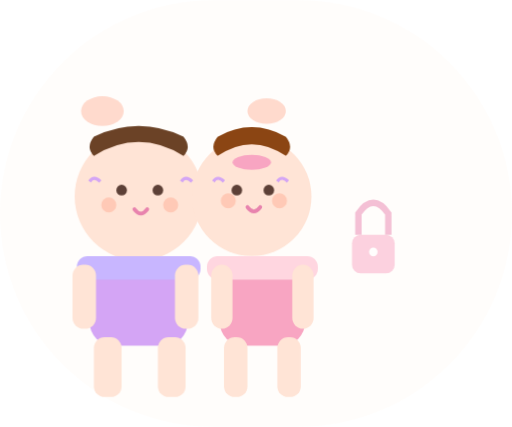
t = 0.00 s
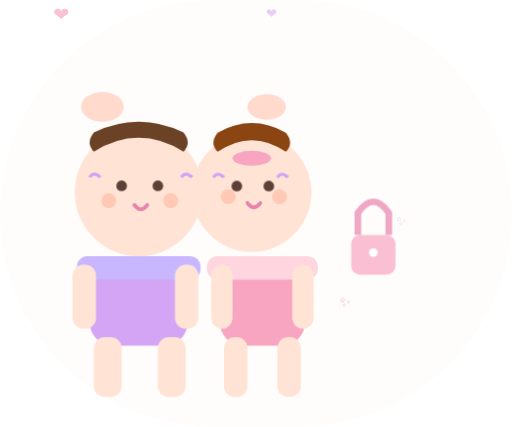
t = 1.20 s
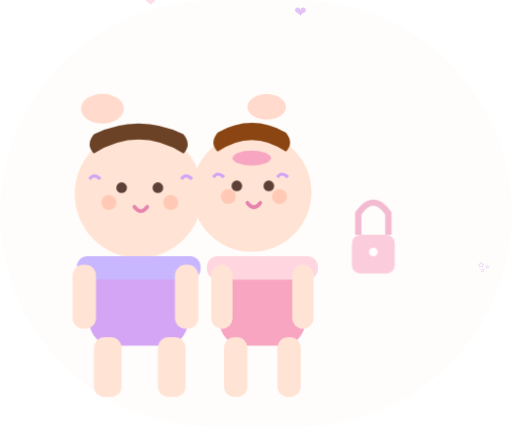
t = 1.58 s
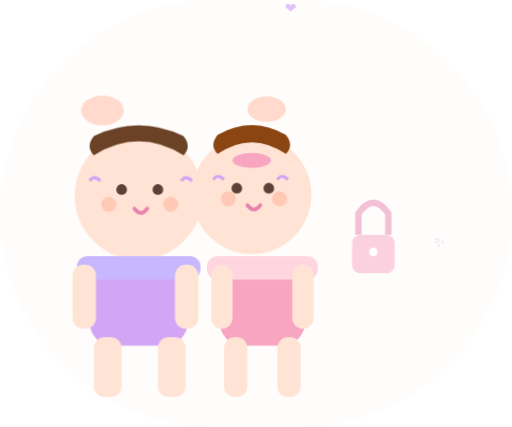
t = 1.95 s
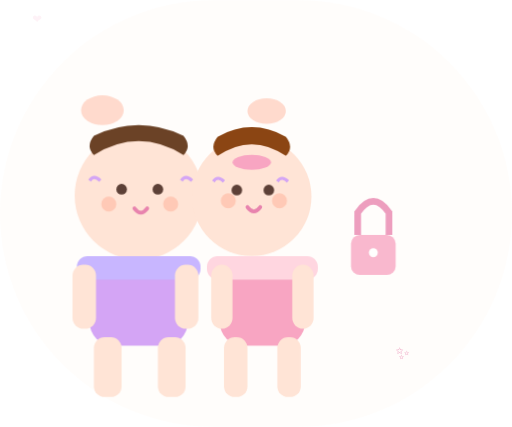
t = 2.70 s
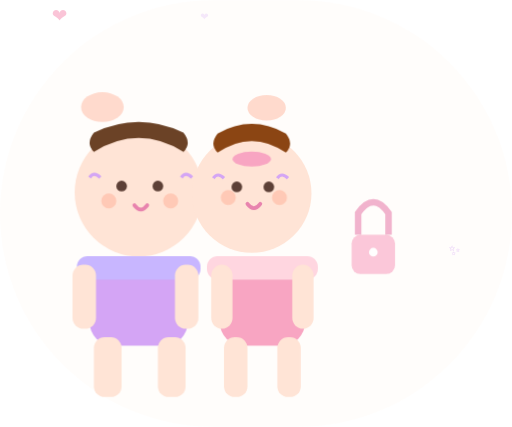
t = 3.38 s

The animated SVG that drew these frames (rendered in a browser with its animation timeline set to each time). Animation: 5 CSS @keyframes rules; one cycle of 4.20 s, repeats indefinitely.

<svg xmlns="http://www.w3.org/2000/svg" viewBox="0 0 240 200" width="100%" height="100%">
  <style>
    @keyframes blink { 0%,95%,100%{opacity:1} 97%{opacity:0} }
    @keyframes bobHead { 0%,100%{transform:translateY(0)} 50%{transform:translateY(-2px)} }
    @keyframes lockPulse { 0%,100%{opacity:0.5;transform:scale(1)} 50%{opacity:0.8;transform:scale(1.05)} }
    @keyframes sparkle { 0%,100%{opacity:0;transform:scale(0.5)} 50%{opacity:0.8;transform:scale(1.2)} }
    @keyframes heartFloat { 0%{opacity:0;transform:translateY(0)scale(0.5)} 50%{opacity:0.7;transform:translateY(-12px)scale(1)} 100%{opacity:0;transform:translateY(-28px)scale(0.3)} }
    .eye { animation: blink 3s ease infinite; }
    .head-bob { animation: bobHead 2.5s ease infinite; }
    .lock { animation: lockPulse 2s ease infinite; transform-origin:175px 110px; }
    .sparkle { animation: sparkle 2s ease infinite; }
    .heart-p { animation: heartFloat 2.5s ease infinite; }
  </style>
  <rect width="240" height="200" rx="100" fill="#fff8f0" opacity="0.3"/>
  <g class="lock">
    <rect x="165" y="110" width="20" height="18" rx="4" fill="#F8A5C2"/>
    <path d="M168 110 L168 100 Q175 90 182 100 L182 110" stroke="#E883AE" stroke-width="3" fill="none"/>
    <circle cx="175" cy="118" r="2" fill="#FFF"/>
  </g>
  <text x="160" y="145" font-size="7" fill="#E883AE" opacity="0" class="sparkle">&#x2728;</text>
  <text x="190" y="108" font-size="6" fill="#D4A5F5" opacity="0" class="sparkle" style="animation-delay:0.8s">&#x2728;</text>
  <g class="head-bob">
    <ellipse cx="48" cy="52" rx="10" ry="7" fill="#FFB8A0" opacity="0.5"/>
    <circle cx="65" cy="92" r="30" fill="#FFE4D6"/>
    <path d="M42 85 Q44 82 47 85" stroke="#D4A5F5" stroke-width="1.5" fill="none"/>
    <path d="M85 85 Q87 82 90 85" stroke="#D4A5F5" stroke-width="1.5" fill="none"/>
    <circle cx="57" cy="89" r="2.5" fill="#5D4037" class="eye"/>
    <circle cx="74" cy="89" r="2.5" fill="#5D4037" class="eye"/>
    <path d="M63 98 Q66 102 69 98" stroke="#E883AE" stroke-width="1.8" fill="none" stroke-linecap="round"/>
    <circle cx="51" cy="96" r="3.5" fill="#FFB8A0" opacity="0.6"/>
    <circle cx="80" cy="96" r="3.5" fill="#FFB8A0" opacity="0.6"/>
    <path d="M44 73 Q65 60 86 73 Q90 69 86 64 Q65 54 44 64 Q40 69 44 73Z" fill="#6B4226"/>
  </g>
  <rect x="42" y="120" width="46" height="42" rx="11" fill="#D4A5F5"/>
  <rect x="36" y="120" width="58" height="11" rx="5" fill="#C8B6FF"/>
  <rect x="44" y="158" width="13" height="28" rx="5" fill="#FFE4D6"/>
  <rect x="74" y="158" width="13" height="28" rx="5" fill="#FFE4D6"/>
  <rect x="34" y="124" width="11" height="30" rx="5" fill="#FFE4D6"/>
  <rect x="82" y="124" width="11" height="30" rx="5" fill="#FFE4D6"/>
  <g class="head-bob" style="animation-delay:0.3s">
    <ellipse cx="125" cy="52" rx="9" ry="6" fill="#FFB8A0" opacity="0.5"/>
    <circle cx="118" cy="92" r="28" fill="#FFE4D6"/>
    <path d="M100 85 Q102 82 105 85" stroke="#D4A5F5" stroke-width="1.5" fill="none"/>
    <path d="M130 85 Q132 82 135 85" stroke="#D4A5F5" stroke-width="1.5" fill="none"/>
    <circle cx="111" cy="89" r="2.5" fill="#5D4037" class="eye"/>
    <circle cx="126" cy="89" r="2.5" fill="#5D4037" class="eye"/>
    <path d="M116 97 Q119 101 122 97" stroke="#E883AE" stroke-width="1.8" fill="none" stroke-linecap="round"/>
    <circle cx="107" cy="94" r="3.5" fill="#FFB8A0" opacity="0.6"/>
    <circle cx="131" cy="94" r="3.5" fill="#FFB8A0" opacity="0.6"/>
    <path d="M102 73 Q118 62 134 73 Q138 69 134 64 Q118 55 102 64 Q98 69 102 73Z" fill="#8B4513"/>
    <ellipse cx="118" cy="76" rx="9" ry="3.5" fill="#F8A5C2"/>
  </g>
  <rect x="103" y="120" width="40" height="42" rx="11" fill="#F8A5C2"/>
  <rect x="97" y="120" width="52" height="11" rx="5" fill="#FFD6E0"/>
  <rect x="105" y="158" width="11" height="28" rx="5" fill="#FFE4D6"/>
  <rect x="130" y="158" width="11" height="28" rx="5" fill="#FFE4D6"/>
  <rect x="99" y="124" width="10" height="30" rx="5" fill="#FFE4D6"/>
  <rect x="137" y="124" width="10" height="30" rx="5" fill="#FFE4D6"/>
  <text x="25" y="22" font-size="9" fill="#F8A5C2" opacity="0" class="heart-p">&#x2764;</text>
  <text x="140" y="20" font-size="7" fill="#D4A5F5" opacity="0" class="heart-p" style="animation-delay:0.6s">&#x2764;</text>
  <text x="90" y="12" font-size="8" fill="#F8A5C2" opacity="0" class="heart-p" style="animation-delay:1.2s">&#x2764;</text>
</svg>
